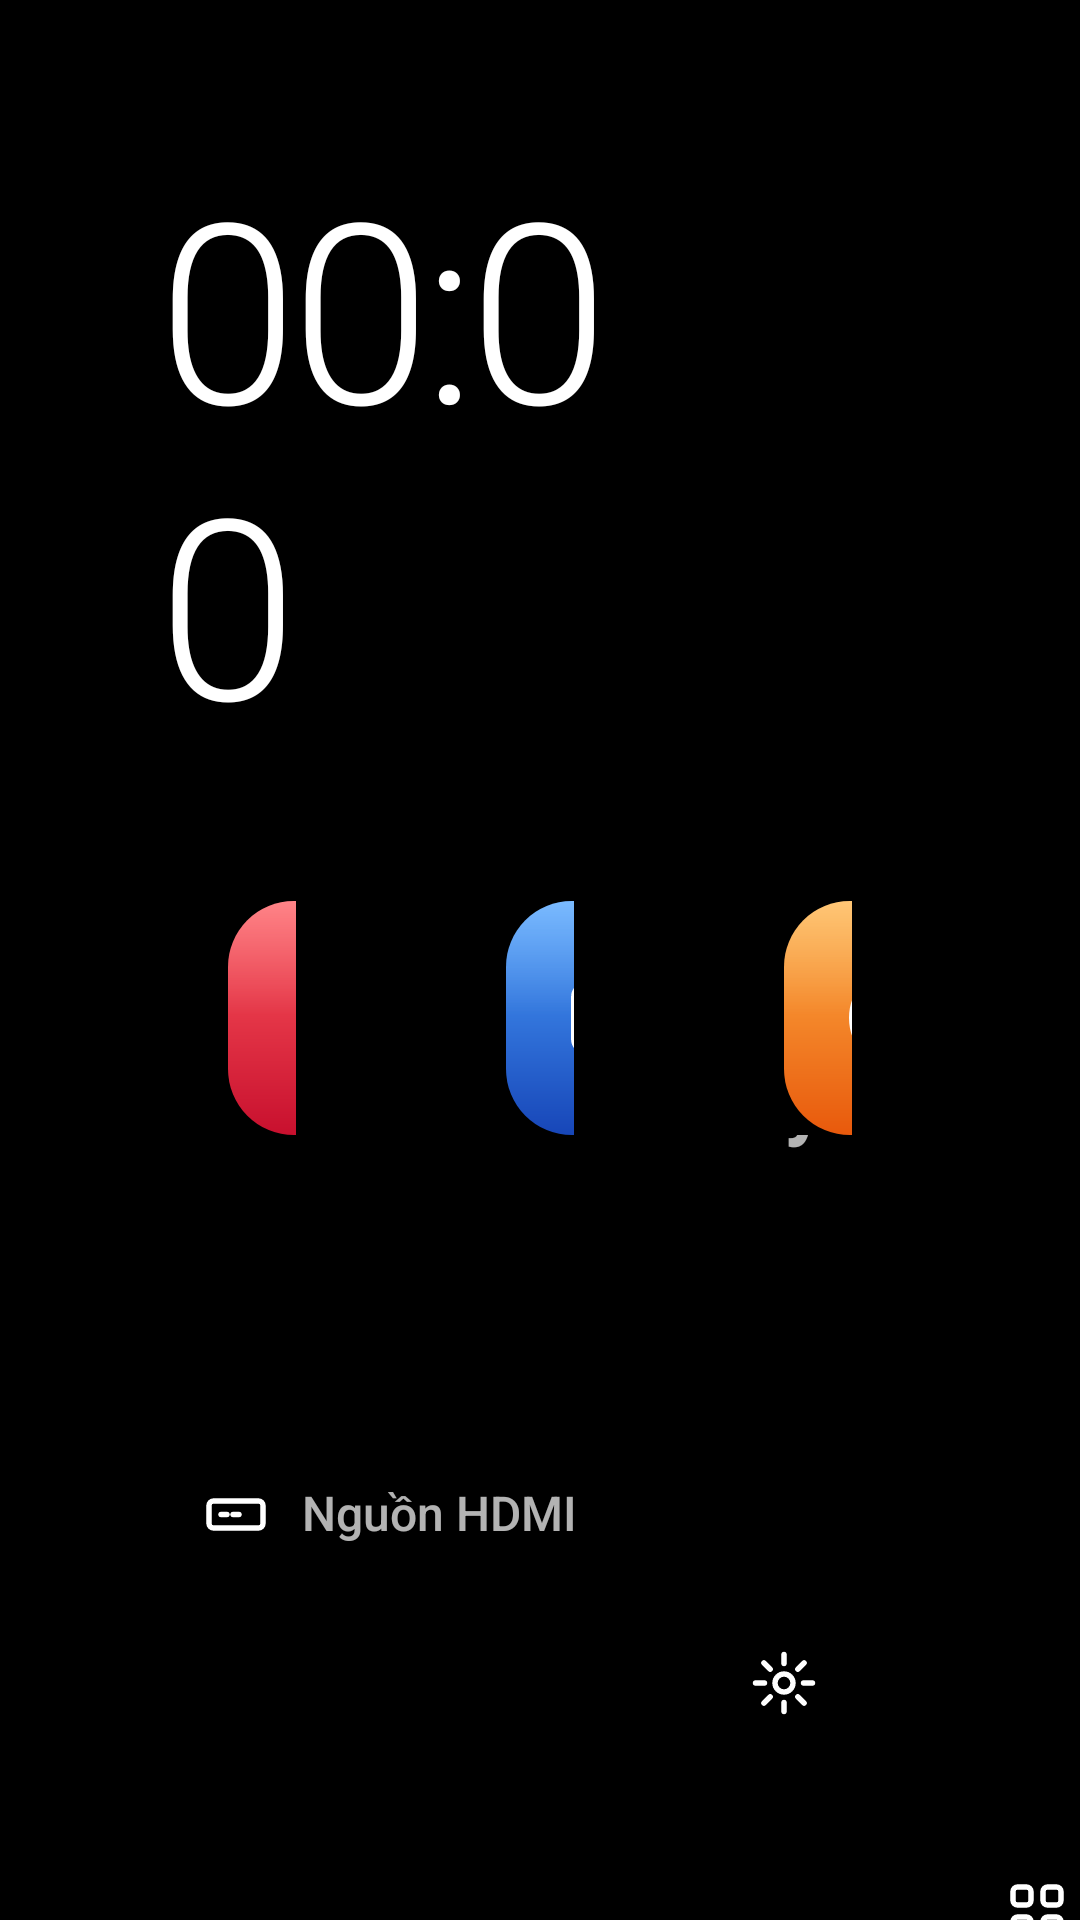

Write the Android layout XML for this screen, with the resource values it uses.
<!-- AndroidManifest.xml: application theme AppTheme -->
<!-- res/layout/activity_main.xml -->
<?xml version="1.0" encoding="utf-8"?>
<FrameLayout xmlns:android="http://schemas.android.com/apk/res/android"
    android:layout_width="match_parent"
    android:layout_height="match_parent"
    android:clipChildren="false">

    <ImageView
        android:id="@+id/bg"
        android:layout_width="match_parent"
        android:layout_height="match_parent"
        android:importantForAccessibility="no"
        android:scaleType="centerCrop" />

    <LinearLayout
        android:layout_width="match_parent"
        android:layout_height="match_parent"
        android:clipChildren="false"
        android:clipToPadding="false"
        android:orientation="vertical"
        android:paddingLeft="54dp"
        android:paddingTop="34dp"
        android:paddingRight="54dp"
        android:paddingBottom="36dp">

        
        <LinearLayout
            android:layout_width="match_parent"
            android:layout_height="wrap_content"
            android:orientation="horizontal">

            <LinearLayout
                android:layout_width="0dp"
                android:layout_height="wrap_content"
                android:layout_weight="1"
                android:orientation="vertical">

                <TextView
                    android:id="@+id/greeting"
                    android:layout_width="wrap_content"
                    android:layout_height="wrap_content"
                    android:letterSpacing="0.03"
                    android:textSize="17sp" />

                <TextClock
                    android:id="@+id/clock"
                    android:layout_width="wrap_content"
                    android:layout_height="wrap_content"
                    android:fontFamily="sans-serif-light"
                    android:format12Hour="HH:mm"
                    android:format24Hour="HH:mm"
                    android:includeFontPadding="false"
                    android:letterSpacing="-0.03"
                    android:textSize="84sp" />

                <TextView
                    android:id="@+id/date"
                    android:layout_width="wrap_content"
                    android:layout_height="wrap_content"
                    android:fontFamily="sans-serif-medium"
                    android:textSize="18sp" />
            </LinearLayout>

            <LinearLayout
                android:id="@+id/weatherBox"
                android:layout_width="wrap_content"
                android:layout_height="wrap_content"
                android:gravity="center_vertical"
                android:orientation="horizontal"
                android:paddingLeft="18dp"
                android:paddingTop="15dp"
                android:paddingRight="23dp"
                android:paddingBottom="15dp">

                <FrameLayout
                    android:layout_width="44dp"
                    android:layout_height="44dp"
                    android:clipChildren="false">

                    <View
                        android:id="@+id/weatherGlow"
                        android:layout_width="64dp"
                        android:layout_height="64dp"
                        android:layout_gravity="center"
                        android:layout_margin="-10dp" />

                    <ImageView
                        android:id="@+id/weatherIcon"
                        android:layout_width="40dp"
                        android:layout_height="40dp"
                        android:layout_gravity="center"
                        android:importantForAccessibility="no" />
                </FrameLayout>

                <LinearLayout
                    android:layout_width="wrap_content"
                    android:layout_height="wrap_content"
                    android:layout_marginLeft="13dp"
                    android:orientation="vertical">

                    <TextView
                        android:id="@+id/temp"
                        android:layout_width="wrap_content"
                        android:layout_height="wrap_content"
                        android:fontFamily="sans-serif-medium"
                        android:includeFontPadding="false"
                        android:textSize="27sp" />

                    <TextView
                        android:id="@+id/weatherDesc"
                        android:layout_width="wrap_content"
                        android:layout_height="wrap_content"
                        android:textSize="14sp" />
                </LinearLayout>
            </LinearLayout>
        </LinearLayout>

        <View
            android:layout_width="match_parent"
            android:layout_height="0dp"
            android:layout_weight="1" />

        
        <LinearLayout
            android:layout_width="match_parent"
            android:layout_height="202dp"
            android:clipChildren="false"
            android:orientation="horizontal">

            <FrameLayout style="@style/TileWrap" android:layout_marginRight="13dp">
                <View android:id="@+id/glowYoutube" style="@style/TileGlow" />
                <LinearLayout android:id="@+id/tileYoutube" style="@style/Tile" android:nextFocusDown="@+id/btnHdmi">
                    <ImageView style="@style/TileIcon" android:background="@drawable/sq_red" android:src="@drawable/ic_play" />
                    <TextView android:id="@+id/labelYoutube" style="@style/TileLabel" android:text="YouTube" />
                    <TextView android:id="@+id/hintYoutube" style="@style/TileHint" />
                </LinearLayout>
            </FrameLayout>

            <FrameLayout style="@style/TileWrap" android:layout_marginLeft="13dp" android:layout_marginRight="13dp">
                <View android:id="@+id/glowVtv" style="@style/TileGlow" />
                <LinearLayout android:id="@+id/tileVtv" style="@style/Tile" android:nextFocusDown="@+id/btnSettings">
                    <ImageView style="@style/TileIcon" android:background="@drawable/sq_blue" android:src="@drawable/ic_tv" />
                    <TextView android:id="@+id/labelVtv" style="@style/TileLabel" android:text="VTV Go" />
                    <TextView android:id="@+id/hintVtv" style="@style/TileHint" />
                </LinearLayout>
            </FrameLayout>

            <FrameLayout style="@style/TileWrap" android:layout_marginLeft="13dp">
                <View android:id="@+id/glowFpt" style="@style/TileGlow" />
                <LinearLayout android:id="@+id/tileFpt" style="@style/Tile" android:nextFocusDown="@+id/btnAllApps">
                    <ImageView style="@style/TileIcon" android:background="@drawable/sq_orange" android:src="@drawable/ic_fpt" />
                    <TextView android:id="@+id/labelFpt" style="@style/TileLabel" android:text="FPT Play" />
                    <TextView android:id="@+id/hintFpt" style="@style/TileHint" />
                </LinearLayout>
            </FrameLayout>
        </LinearLayout>

        <View
            android:layout_width="match_parent"
            android:layout_height="0dp"
            android:layout_weight="1" />

        
        <LinearLayout
            android:layout_width="match_parent"
            android:layout_height="wrap_content"
            android:clipChildren="false"
            android:gravity="center_horizontal"
            android:orientation="horizontal">

            <TextView
                android:id="@+id/btnHdmi"
                style="@style/Pill"
                android:drawableLeft="@drawable/ic_hdmi"
                android:nextFocusUp="@+id/tileYoutube"
                android:text="@string/hdmi" />

            <TextView
                android:id="@+id/btnSettings"
                style="@style/Pill"
                android:layout_marginLeft="15dp"
                android:drawableLeft="@drawable/ic_settings"
                android:nextFocusUp="@+id/tileVtv"
                android:text="@string/settings" />

            <TextView
                android:id="@+id/btnAllApps"
                style="@style/Pill"
                android:layout_marginLeft="15dp"
                android:drawableLeft="@drawable/ic_grid"
                android:nextFocusUp="@+id/tileFpt"
                android:text="@string/all_apps" />
        </LinearLayout>
    </LinearLayout>
</FrameLayout>
<!-- resources referenced by this layout -->
<resources>
  <!-- drawable ic_fpt (drawable) -->
  <vector xmlns:android="http://schemas.android.com/apk/res/android" android:width="24dp" android:height="24dp" android:viewportWidth="24" android:viewportHeight="24"><path android:pathData="M3,12a9,9 0 1,0 18,0a9,9 0 1,0 -18,0z" android:strokeColor="#FFFFFFFF" android:strokeWidth="1.8" android:strokeLineCap="round" android:strokeLineJoin="round" android:fillColor="#00000000"/><path android:pathData="M10,8.5v7l6,-3.5z" android:fillColor="#FFFFFFFF"/></vector>
  <!-- drawable ic_play (drawable) -->
  <vector xmlns:android="http://schemas.android.com/apk/res/android" android:width="24dp" android:height="24dp" android:viewportWidth="24" android:viewportHeight="24"><path android:pathData="M8,5.5v13l11,-6.5z" android:fillColor="#FFFFFFFF"/></vector>
  <!-- drawable ic_tv (drawable) -->
  <vector xmlns:android="http://schemas.android.com/apk/res/android" android:width="24dp" android:height="24dp" android:viewportWidth="24" android:viewportHeight="24"><path android:pathData="M5,6h14a2,2 0 0,1 2,2v8a2,2 0 0,1 -2,2h-14a2,2 0 0,1 -2,-2v-8a2,2 0 0,1 2,-2zM8,2.5l4,3.5l4,-3.5M8,21h8" android:strokeColor="#FFFFFFFF" android:strokeWidth="1.8" android:strokeLineCap="round" android:strokeLineJoin="round" android:fillColor="#00000000"/></vector>
  <string name="all_apps">Tất cả ứng dụng</string>
  <string name="hdmi">Nguồn HDMI</string>
  <string name="settings">Cài đặt</string>
  <style name="Tile">
          <item name="android:layout_width">match_parent</item>
          <item name="android:layout_height">match_parent</item>
          <item name="android:orientation">vertical</item>
          <item name="android:padding">22dp</item>
          <item name="android:focusable">true</item>
          <item name="android:clickable">true</item>
      </style>
  <style name="TileGlow">
          <item name="android:layout_width">match_parent</item>
          <item name="android:layout_height">match_parent</item>
          <item name="android:layout_margin">-30dp</item>
          <item name="android:alpha">0</item>
      </style>
  <style name="TileHint">
          <item name="android:layout_width">wrap_content</item>
          <item name="android:layout_height">wrap_content</item>
          <item name="android:layout_marginTop">2dp</item>
          <item name="android:text">@string/hint_open</item>
          <item name="android:textSize">12sp</item>
          <item name="android:alpha">0</item>
      </style>
  <style name="TileIcon">
          <item name="android:layout_width">78dp</item>
          <item name="android:layout_height">78dp</item>
          <item name="android:padding">18dp</item>
          <item name="android:scaleType">fitCenter</item>
          <item name="android:importantForAccessibility">no</item>
      </style>
  <style name="TileLabel">
          <item name="android:layout_width">wrap_content</item>
          <item name="android:layout_height">0dp</item>
          <item name="android:layout_weight">1</item>
          <item name="android:gravity">bottom</item>
          <item name="android:textSize">27sp</item>
          <item name="android:textStyle">bold</item>
      </style>
  <style name="TileWrap">
          <item name="android:layout_width">0dp</item>
          <item name="android:layout_height">match_parent</item>
          <item name="android:layout_weight">1</item>
          <item name="android:clipChildren">false</item>
      </style>
  <style name="AppTheme" parent="android:Theme.Material.NoActionBar.Fullscreen">
          <item name="android:windowBackground">@android:color/black</item>
          <item name="android:windowShowWallpaper">false</item>
          <item name="android:windowAnimationStyle">@null</item>
      </style>
  <string name="hint_open">Nhấn OK để mở</string>
</resources>
